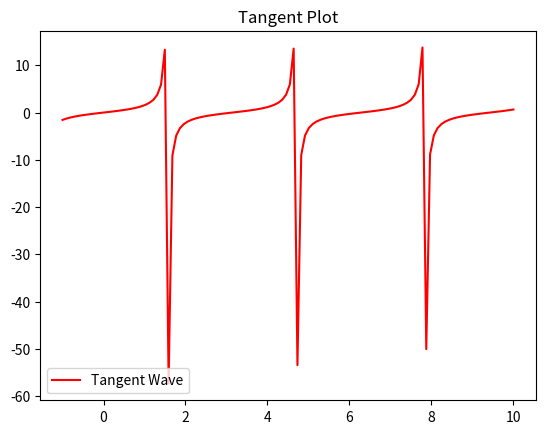

Reproduce this figure in Python.
''' Lab 08 - Exercise 02 '''

import numpy as np
from matplotlib import pyplot as plt

x = np.linspace(-1, 10, num=120)
y = np.tan(x)

plt.plot(x, y, label="Tangent Wave", color="r")
plt.title("Tangent Plot")
plt.legend(loc="lower left")
plt.show()
